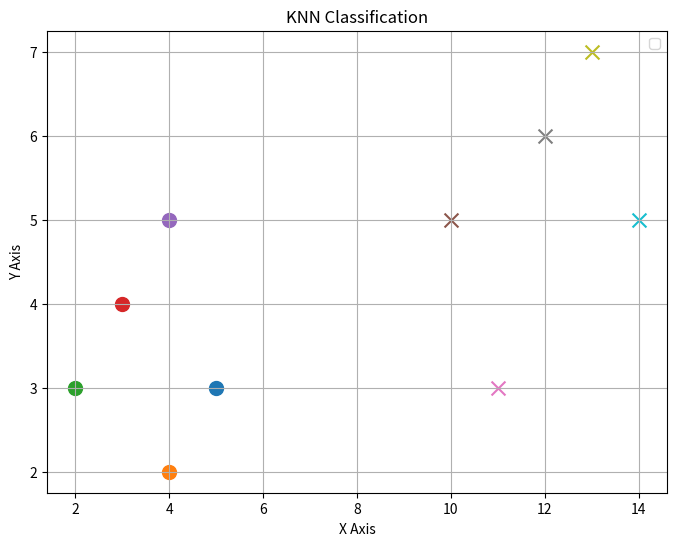

This chart was generated by the following Python code: (Note: this script raises an exception after producing the figure.)
import numpy as np
import matplotlib.pyplot as plt
from scipy.spatial.distance import euclidean

# Given dataset
data = np.array([
    [5, 3, 0], [4, 2, 0], [2, 3, 0], [3, 4, 0], [4, 5, 0],
    [10, 5, 1], [11, 3, 1], [12, 6, 1], [13, 7, 1], [14, 5, 1]
])

# Split data into X, Y, and categories
X, Y, categories = data[:, 0], data[:, 1], data[:, 2]

# Plot initial points
plt.figure(figsize=(8, 6))
for x, y, category in data:
    plt.scatter(x, y, marker='o' if category == 0 else 'x', s=100)
plt.xlabel("X Axis")
plt.ylabel("Y Axis")
plt.title("KNN Classification")
plt.grid()
plt.legend()
plt.show()

# Get new point from user
new_x = float(input("Enter X coordinate: "))
new_y = float(input("Enter Y coordinate: "))
new_point = np.array([new_x, new_y])

# Step 1: Show new point on graph
plt.figure(figsize=(8, 6))
for x, y, category in data:
    plt.scatter(x, y, marker='o' if category == 0 else 'x', s=100)
plt.scatter(new_x, new_y, marker='s', color='blue', s=150, label="New Point")  # Temporary shape for new point
plt.xlabel("X Axis")
plt.ylabel("Y Axis")
plt.title("New Point Added")
plt.grid()
plt.legend()
plt.show()

input("\nPress Enter to classify the new point...")  # Wait for Enter key

# Step 2: Classify the point using KNN
k = 3
distances = [(euclidean(new_point, [x, y]), category, x, y) for x, y, category in data]
distances.sort(key=lambda x: x[0])
nearest_neighbors = distances[:k]  # Get 3 nearest neighbors

# Determine majority category
categories_of_neighbors = [category for _, category, _, _ in nearest_neighbors]
predicted_category = max(set(categories_of_neighbors), key=categories_of_neighbors.count)

# Step 3: Update shape based on classification
plt.figure(figsize=(8, 6))
for x, y, category in data:
    plt.scatter(x, y, marker='o' if category == 0 else 'x', s=100)
plt.scatter(new_x, new_y, marker='o' if predicted_category == 0 else 'x', color='red', s=150, label="Classified Point")
plt.xlabel("X Axis")
plt.ylabel("Y Axis")
plt.title(f"New Point Classified as Category {int(predicted_category)}")
plt.grid()
plt.legend()
plt.show()

input("\nPress Enter to show distances to the three closest points...")  # Wait for Enter key

# Step 4: Show distances to three nearest points
nearest_three = distances[:3]  # Only consider the 3 nearest neighbors

plt.figure(figsize=(8, 6))
for x, y, category in data:
    plt.scatter(x, y, marker='o' if category == 0 else 'x', s=100)
plt.scatter(new_x, new_y, marker='o' if predicted_category == 0 else 'x', color='red', s=150, label="Classified Point")

# Draw lines to the three nearest points
for i, (dist, category, nx, ny) in enumerate(nearest_three, 1):
    plt.plot([nx, new_x], [ny, new_y], 'g--', label=f"Distance {i}: {dist:.2f}")

plt.xlabel("X Axis")
plt.ylabel("Y Axis")
plt.title("Distances to Three Nearest Neighbors")
plt.grid()
plt.legend()
plt.show()

# Print distances
print("\nDistances from nearest three neighbors:")
for i, (dist, category, nx, ny) in enumerate(nearest_three, 1):
    print(f"{i}. Distance: {dist:.2f}, Category: {int(category)}, Nearest Point: ({nx}, {ny})")
